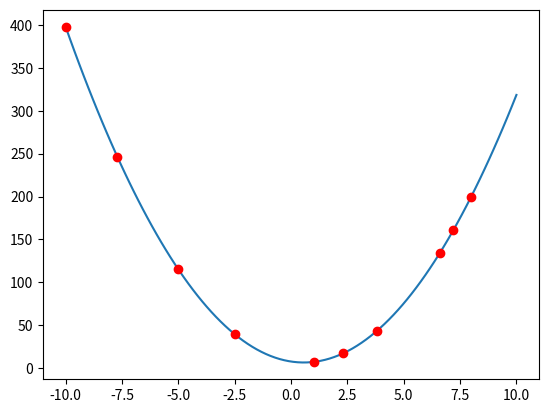

Reproduce this figure in Python.
#!/usr/bin/env python3
# -*- coding: utf-8 -*-
"""
Created on Thu Jan 28 13:49:33 2021

[redacted]
"""

import random
import numpy as np
import matplotlib.pyplot as plt

# Coefficients a,b,c
a = random.uniform(-5, 5)
b = random.uniform(-5, 5)
c = random.uniform(-10, 10)

print('Begin equation: ', a, '*X^2 + ', b, '*X + ', c)

# Набор точек (данные)

data = {
    1: 7.5,
    2.3: 17.315,
    -2.5: 39.875,
    3.8: 43.34,
    -5: 115.5,
    -7.7: 246.315,
    6.6: 134.06,
    7.2: 160.64,
    8: 200.0,
    -10: 398.0
}

# Скорость обучения
rate = 0.0001

# Вычисляем у
def proceed(x):
    return(a*x**2 + b*x + c)

# Тренировка сети
for i in range(100000):
    # Получить случайную Х координату точки
    x = random.choice(list(data.keys()))
    true_result = data[x]
    
    # Получаем ответ сети
    out = proceed(x)
    
    # Ошибка сети 
    #print(true_result - out)
    delta = (true_result - out)
    
    # Меняем вес при х в соответствии с дельта-правилом
    a += delta*rate*x**2
    b += delta*rate*x
    c += delta*rate
    #print('a = ', a, 'b = ', b, 'c = ', c)
    
# Вывод данных готовой прямой
print('Готовая прямая: ', a, '*X**2 + ', b, '*X + ', c)


# создаём рисунок с координатную плоскость
fig = plt.subplots()
# создаём область, в которой будет отображаться график
z = np.linspace(-10, 10 ,100)
# значения x, которые будут отображены
# количество элементов в созданном массиве - качество прорисовки графика 
# рисуем график
plt.plot(z, proceed(z))
plt.plot(list(data.keys()),list(data.values()),'ro')
# показываем график
plt.show() 









